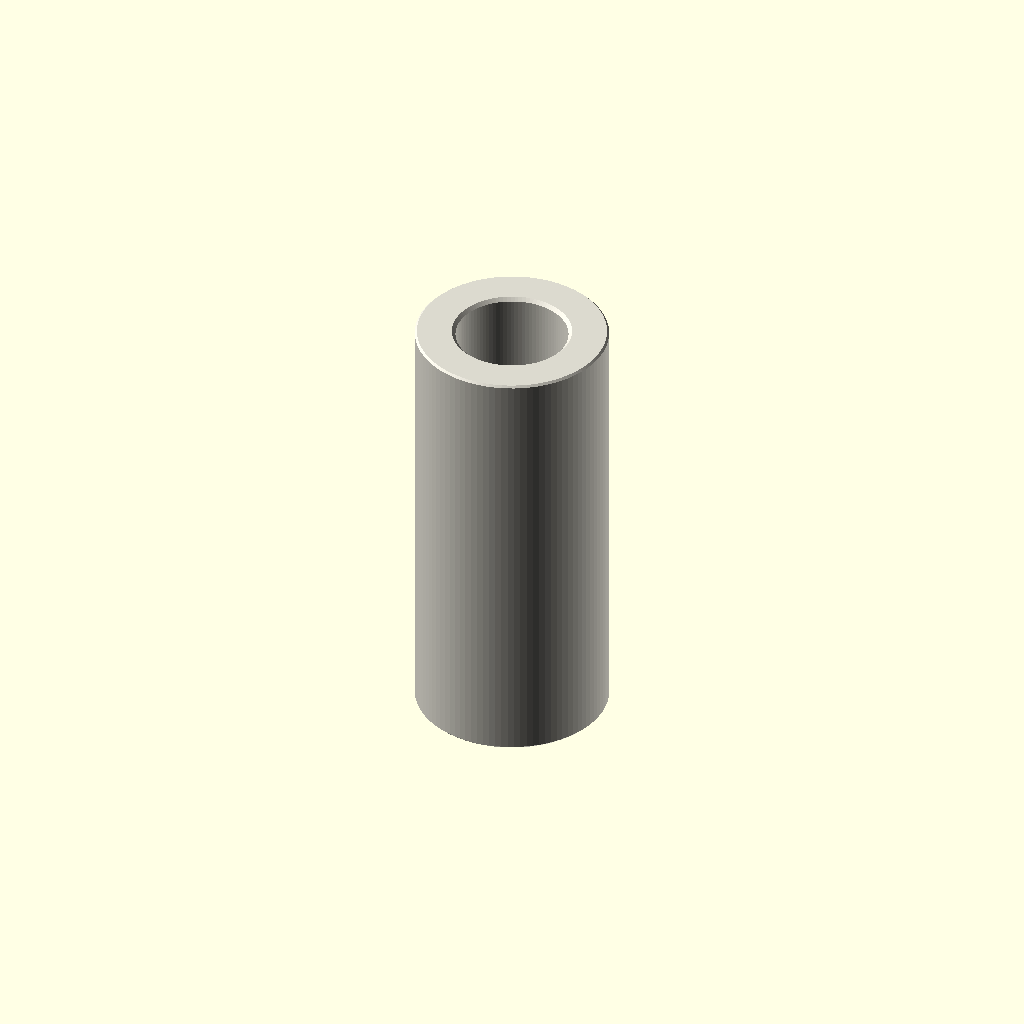
Cell 1: the model at its default parameters.
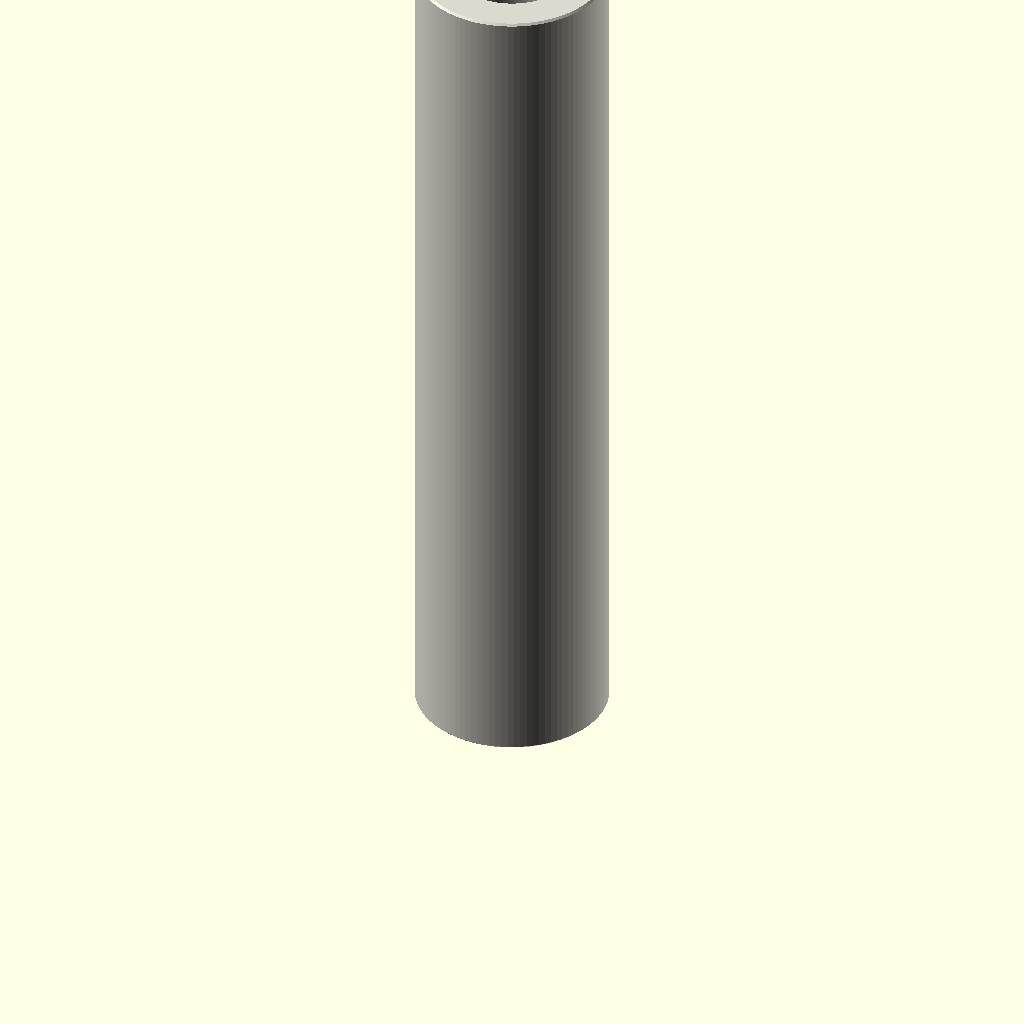
Cell 2 — depth_mm set to 50, the other parameters unchanged.
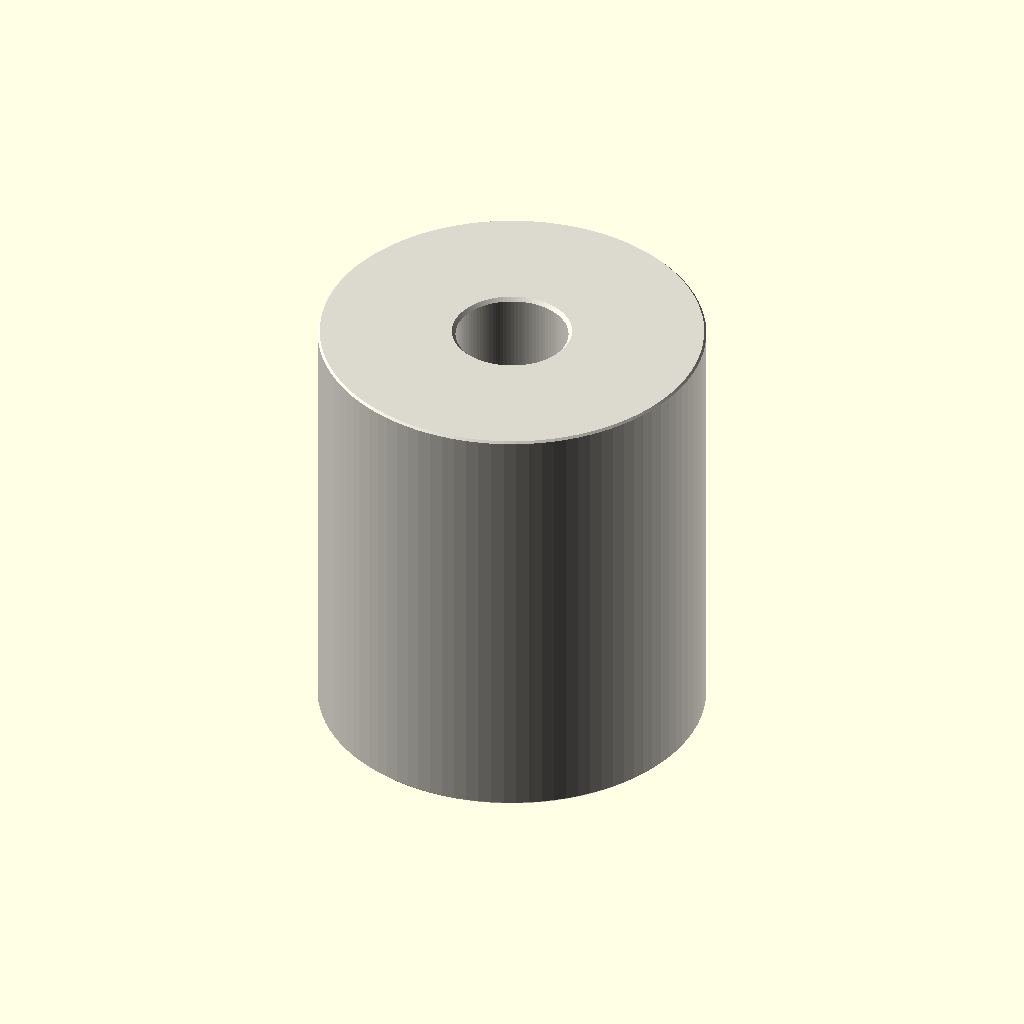
Cell 3: the same model with outer_diameter_mm = 22.
One fixed orthographic camera (rotation 55°, 0°, 25°; colour scheme Cornfield) for every cell.
OpenSCAD source file parts/hardware_spacer_m6_nylon_white_11_mm_outer_diameter_25_mm_depth/scad/working.scad:
// OOMP generic catalogue model; units: mm.
// Stud length is additional to body depth. Tapping depths are model assumptions.
variant = "full"; // [full, display]
family = "spacer";
connection_type = "plain";
depth_mm = 25;
stud_length_mm = 0;
tapped_depth_mm = 0;
bore_mm = 6.4;
outer_diameter_mm = 11;
across_flats_mm = 6;
thread_nominal_diameter_mm = 3;
thread_pitch_mm = 0.5;
edge_chamfer_mm = 0.12;
mouth_chamfer_mm = 0.2;
angular_segments = 96;
samples_per_pitch = 16;

// Boundary travels up the outside, then down any tapped/plain bore.
// Equal-height rings at shoulders form the annular shoulder faces.
n = angular_segments;
threaded = family == "standoff";
has_stud = connection_type == "stud_to_tapped" || connection_type == "stud_to_stud";
two_studs = connection_type == "stud_to_stud";
through = !threaded || connection_type == "tapped_to_tapped";
pitch = thread_pitch_mm;
diameter = threaded ? thread_nominal_diameter_mm : bore_mm;
minor = diameter - 5*sqrt(3)*pitch/8;
transition = mouth_chamfer_mm + (threaded ? 5*sqrt(3)*pitch/16 : 0);
tip_chamfer = mouth_chamfer_mm + 17*sqrt(3)*pitch/48;
function sorted(v) = len(v)<=1 ? v : let(p=v[0])
    concat(sorted([for(x=v) if(x<p-1e-8) x]), [p], sorted([for(x=v) if(x>p+1e-8) x]));
function reverse(v) = [for(i=[len(v)-1:-1:0]) v[i]];
function theta(i) = i*360/n;
function fract(x) = x-floor(x);
function phase_distance(i,z) = abs(fract(z/pitch-theta(i)/360+0.5)-0.5);
function thread_r(i,z) = minor/2 + min(5*sqrt(3)*pitch/16,
    max(0,(phase_distance(i,z)-0.125)*pitch*sqrt(3)));
function stud_r(i,z,tip) = min(diameter/2 - (variant=="full" ?
    min(17*sqrt(3)*pitch/48,max(0,(phase_distance(i,z)-0.0625)*pitch*sqrt(3))) : 0),
    diameter/2-tip_chamfer+abs(z-tip));
function body_r(i,z) = (threaded ? across_flats_mm/2/cos(theta(i)%60-30) : outer_diameter_mm/2)
    - max(0,edge_chamfer_mm-min(z,depth_mm-z));
function bore_r(i,z) = max(threaded ? (variant=="full" ? thread_r(i,z) : minor/2) : diameter/2,
    diameter/2+mouth_chamfer_mm-(through ? min(z,depth_mm-z) : depth_mm-z));
function stud_z(a,b,tip) = let(count=variant=="full" ? ceil(stud_length_mm/pitch*samples_per_pitch) : 1)
    sorted(concat([for(i=[0:count]) a+(b-a)*i/count], [tip==a ? tip+tip_chamfer : tip-tip_chamfer]));
body_z = sorted([0,edge_chamfer_mm,depth_mm-edge_chamfer_mm,depth_mm]);
low = through ? 0 : depth_mm-tapped_depth_mm;
count = threaded && variant=="full" ? ceil((depth_mm-low)/pitch*samples_per_pitch) : 1;
bore_z = two_studs ? [] : reverse(sorted(concat(
    [for(i=[0:count]) low+(depth_mm-low)*i/count],
    [depth_mm-mouth_chamfer_mm,depth_mm-transition],
    through ? [mouth_chamfer_mm,transition] : [])));
// Ring descriptors: [height, kind, tip]. Kind: 0 body, 1 stud, 2 bore.
rings = concat(
    has_stud ? [for(z=stud_z(-stud_length_mm,0,-stud_length_mm)) [z,1,-stud_length_mm]] : [],
    [for(z=body_z) [z,0,0]],
    two_studs ? [for(z=stud_z(depth_mm,depth_mm+stud_length_mm,depth_mm+stud_length_mm)) [z,1,depth_mm+stud_length_mm]] : [],
    [for(z=bore_z) [z,2,0]]);
function radius(i,ring) = ring[1]==0 ? body_r(i,ring[0]) :
    ring[1]==1 ? stud_r(i,ring[0],ring[2]) : bore_r(i,ring[0]);
points = concat([for(ring=rings) for(i=[0:n-1])
    [radius(i,ring)*cos(theta(i)),radius(i,ring)*sin(theta(i)),ring[0]]],
    through ? [] : [[0,0,rings[0][0]],[0,0,rings[len(rings)-1][0]]]);
center = len(rings)*n;
last = (len(rings)-1)*n;
// OpenSCAD winding is opposite to STL winding.
faces = concat(
    [for(j=[0:len(rings)-(through ? 1 : 2)]) for(i=[0:n-1]) each
        let(a=j*n+i,b=j*n+(i+1)%n,c=((j+1)%len(rings))*n+(i+1)%n,d=((j+1)%len(rings))*n+i)
        [[a,c,b],[a,d,c]]],
    through ? [] : [for(i=[0:n-1]) each let(k=(i+1)%n)
        [[center,i,k],[center+1,last+k,last+i]]]);
assert(family=="spacer" || family=="standoff");
assert(!threaded || connection_type=="tapped_to_tapped" || has_stud);
assert(depth_mm>0 && diameter>0 && pitch>0);
assert(variant=="full" || variant=="display");
assert(n>=24 && n%12==0 && samples_per_pitch>=8);
assert(mouth_chamfer_mm>0 && mouth_chamfer_mm<depth_mm/2);
assert(edge_chamfer_mm>=0 && edge_chamfer_mm<depth_mm/2);
assert(diameter+4*max(mouth_chamfer_mm,edge_chamfer_mm) < (threaded ? across_flats_mm : outer_diameter_mm));
assert(!has_stud || stud_length_mm>2*mouth_chamfer_mm);
assert(!through || !threaded || 2*transition<depth_mm);
assert(connection_type!="stud_to_tapped" || (tapped_depth_mm>transition && tapped_depth_mm<depth_mm));
color([0.86,0.85,0.81]) polyhedron(points=points,faces=faces,convexity=20);
Customizer parameters (derived from the source; name, type, default, range or options):
variant: string, default "full", options "full", "display"
family: string, default "spacer"
connection_type: string, default "plain"
depth_mm: number, default 25
stud_length_mm: number, default 0
tapped_depth_mm: number, default 0
bore_mm: number, default 6.4
outer_diameter_mm: number, default 11
across_flats_mm: number, default 6
thread_nominal_diameter_mm: number, default 3
thread_pitch_mm: number, default 0.5
edge_chamfer_mm: number, default 0.12
mouth_chamfer_mm: number, default 0.2
angular_segments: number, default 96
samples_per_pitch: number, default 16
